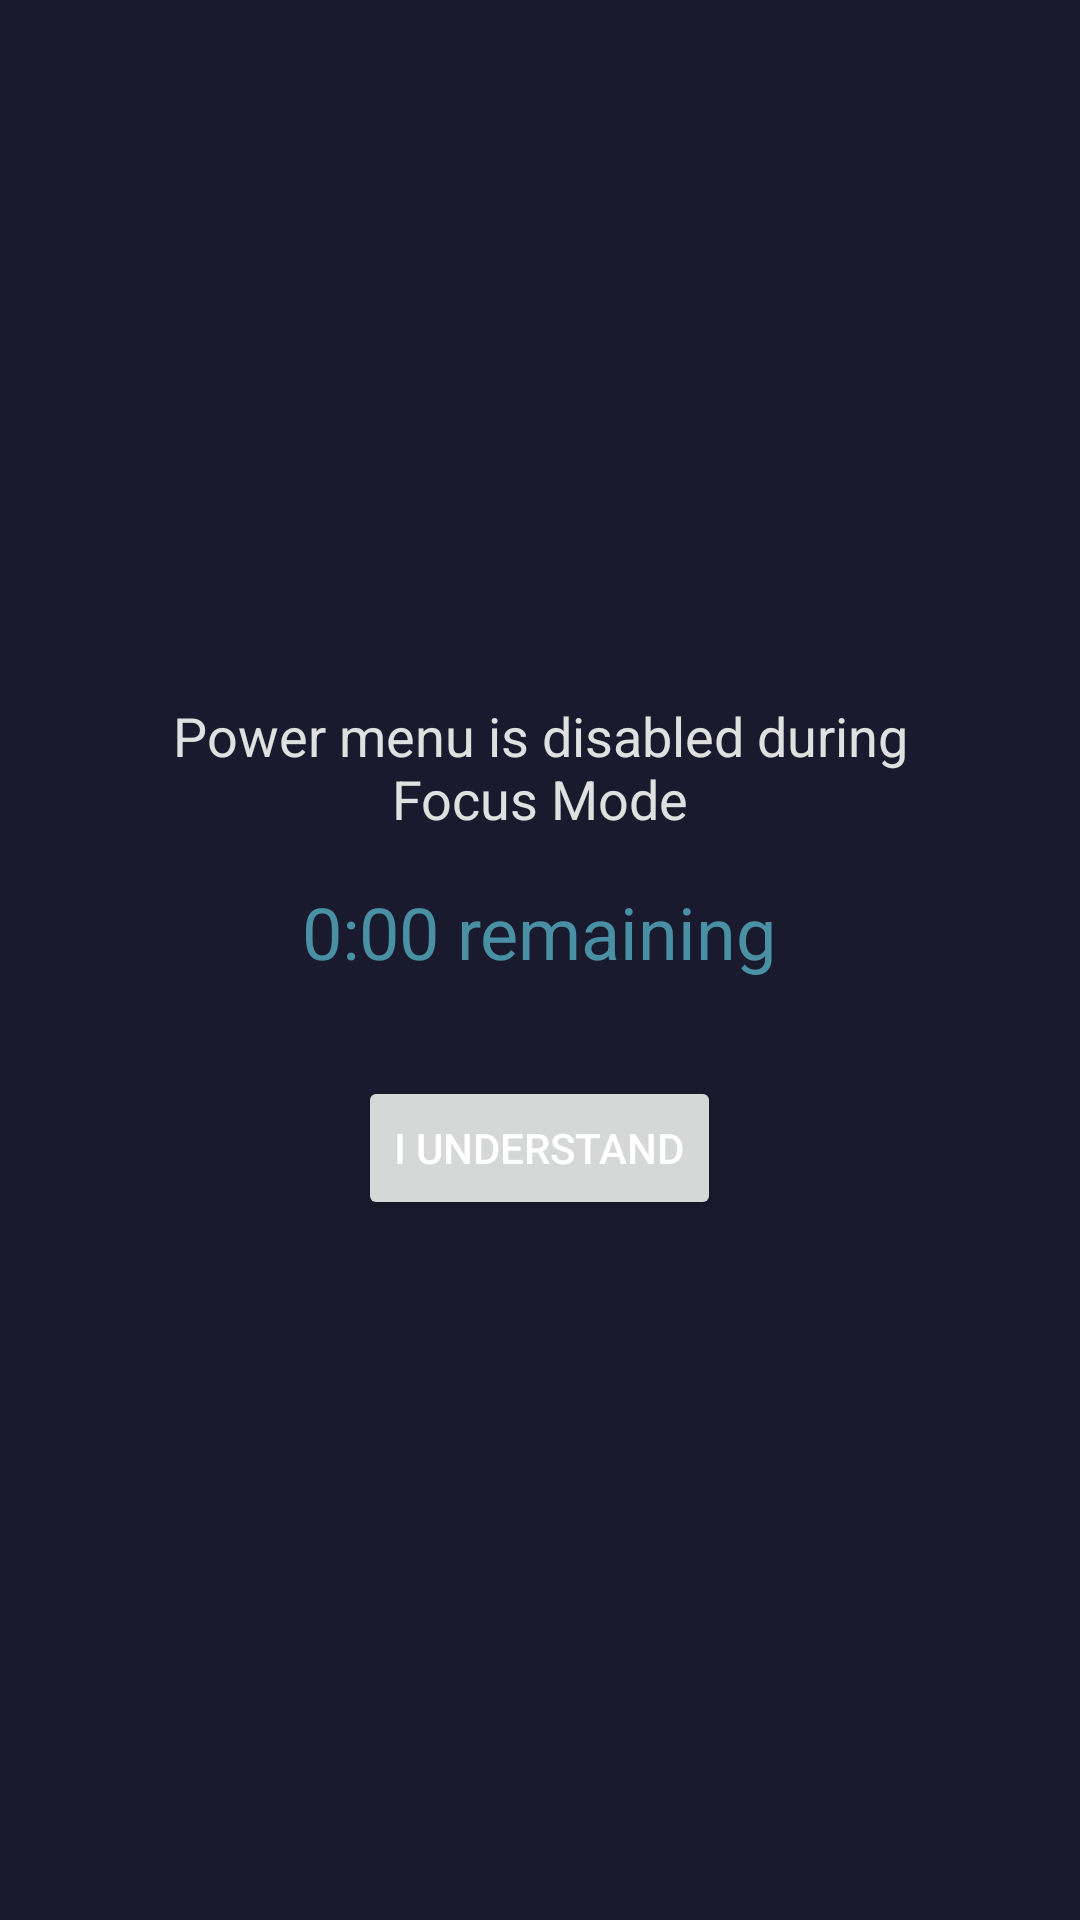

Produce the Android XML layout that renders to this screen, including the resource entries it uses.
<!-- AndroidManifest.xml: application theme Theme.Focus -->
<!-- res/layout/overlay_power_block.xml -->
<?xml version="1.0" encoding="utf-8"?>
<LinearLayout xmlns:android="http://schemas.android.com/apk/res/android"
    android:layout_width="match_parent"
    android:layout_height="match_parent"
    android:background="#1A1A2E"
    android:gravity="center"
    android:orientation="vertical"
    android:padding="32dp">

    <TextView
        android:id="@+id/power_block_message"
        android:layout_width="wrap_content"
        android:layout_height="wrap_content"
        android:text="Power menu is disabled during Focus Mode"
        android:textColor="#E0E0E0"
        android:textSize="18sp"
        android:textAlignment="center" />

    <TextView
        android:id="@+id/power_block_remaining"
        android:layout_width="wrap_content"
        android:layout_height="wrap_content"
        android:layout_marginTop="16dp"
        android:text="0:00 remaining"
        android:textColor="#4A90A4"
        android:textSize="24sp" />

    <Button
        android:id="@+id/power_block_understand"
        android:layout_width="wrap_content"
        android:layout_height="wrap_content"
        android:layout_marginTop="32dp"
        android:text="I understand"
        android:textColor="#FFFFFF" />
</LinearLayout>
<!-- resources referenced by this layout -->
<resources>
  <style name="Theme.Focus" parent="android:Theme.Material.Light.NoActionBar">
          <item name="android:statusBarColor">@android:color/transparent</item>
          <item name="android:navigationBarColor">@android:color/transparent</item>
          <item name="android:windowLightStatusBar">true</item>
          <item name="android:colorPrimary">#4A90A4</item>
          <item name="android:colorPrimaryDark">#2E5F6B</item>
      </style>
</resources>
